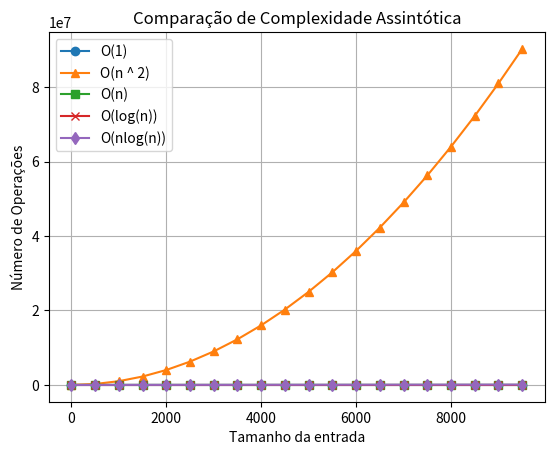

Generate this figure with matplotlib:
import matplotlib.pyplot as plt
import numpy as np

lim = 10000
n = np.arange(1, lim, lim/20)

# Complexidades assintóticas
O1 = np.ones_like(n)
On = n
On2 = n**2
Ologn = np.log(n)
Onlogn = n*np.log(n)

plt.plot(n, O1, label="O(1)", marker='o')
plt.plot(n, On2, label="O(n ^ 2)", marker='^')
plt.plot(n, On, label="O(n)", marker='s')
plt.plot(n, Ologn, label="O(log(n))", marker='x')
plt.plot(n, Onlogn, label="O(nlog(n))", marker='d')

plt.xlabel("Tamanho da entrada")
plt.ylabel("Número de Operações")
plt.title("Comparação de Complexidade Assintótica")
plt.legend()
plt.grid(True)
plt.show()
